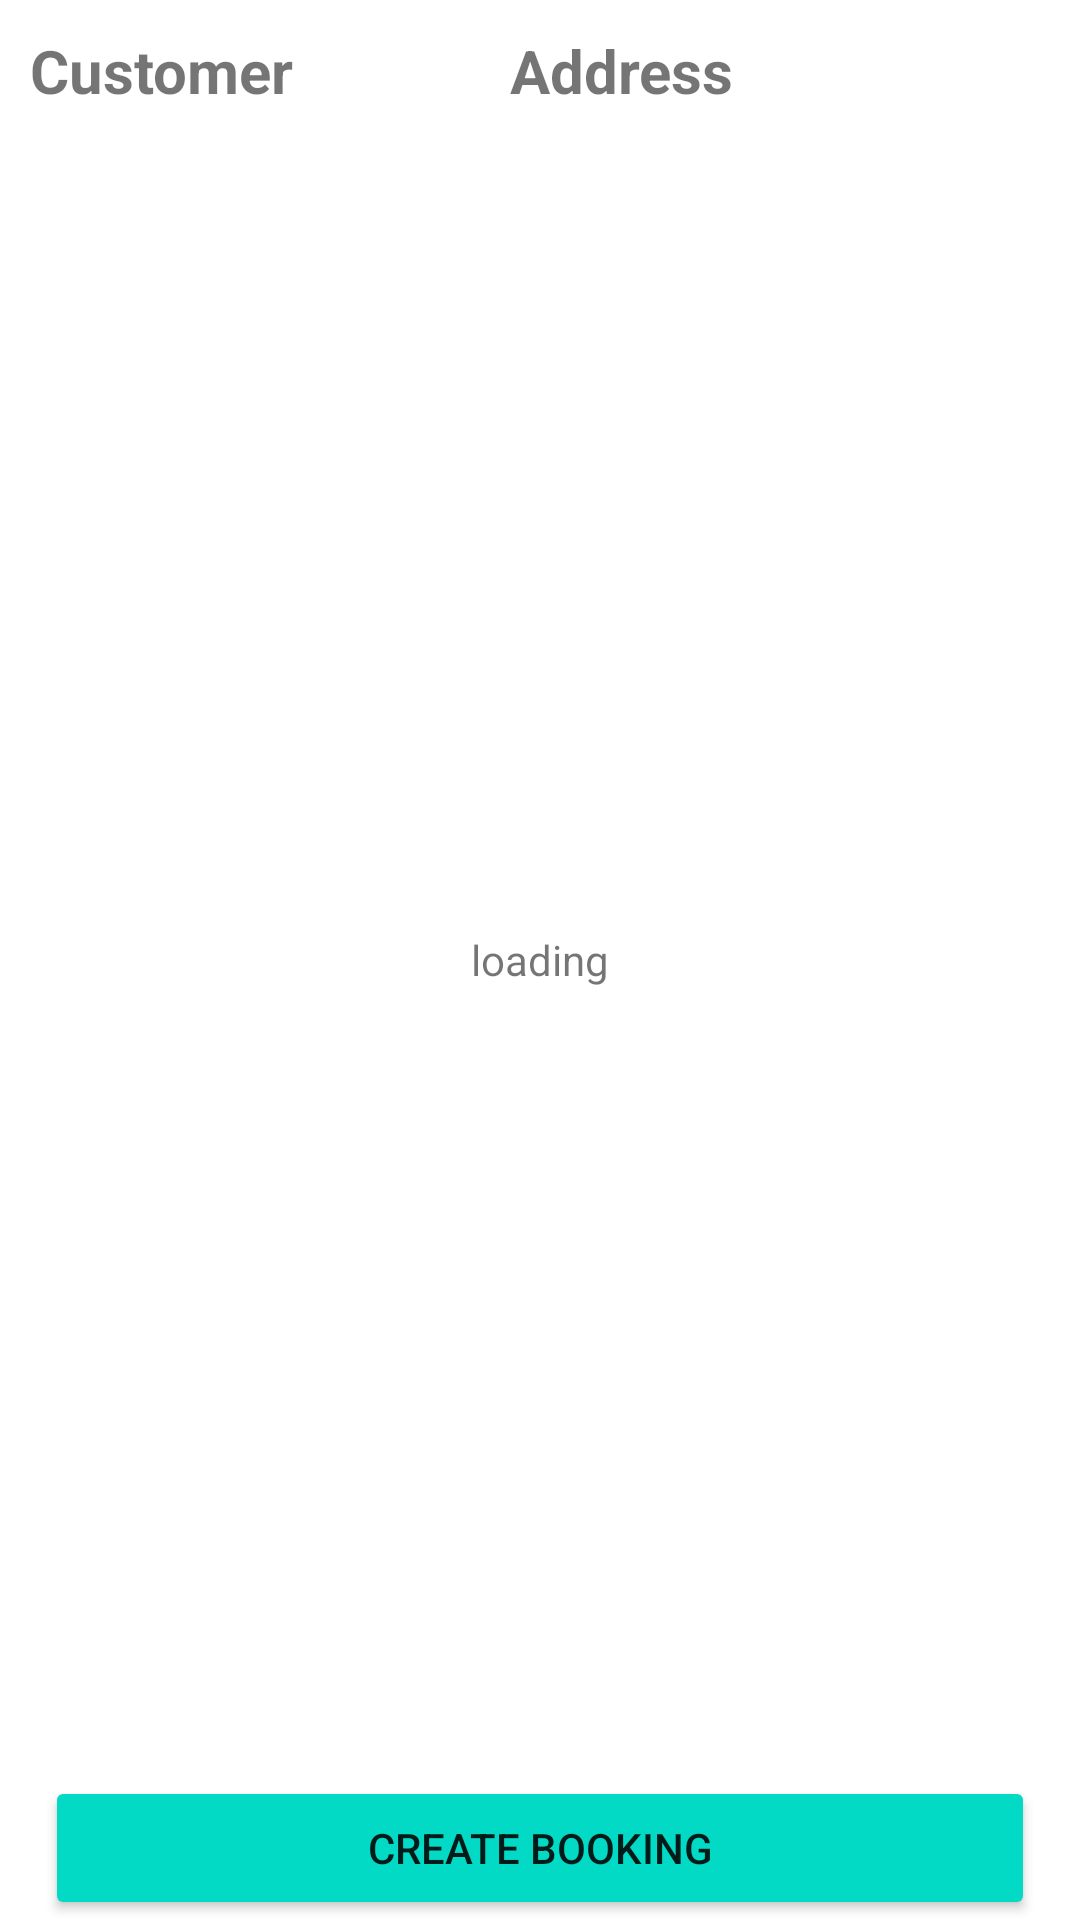

This screen was rendered from an Android layout file. Write that file and the resources it references.
<!-- AndroidManifest.xml: application theme Theme.Booking -->
<!-- res/layout/activity_main.xml -->
<?xml version="1.0" encoding="utf-8"?>
<RelativeLayout
    xmlns:android="http://schemas.android.com/apk/res/android"
    xmlns:tools="http://schemas.android.com/tools"
    android:layout_width="match_parent"
    android:layout_height="match_parent"
    tools:context=".MainActivity">

    <TextView
        android:id="@+id/tv_loading"
        android:layout_width="wrap_content"
        android:layout_height="wrap_content"
        android:layout_centerInParent="true"
        android:text="@string/loading"/>

    <TextView
        android:id="@+id/customer"
        android:textSize="20sp"
        android:layout_width="140dp"
        android:layout_height="wrap_content"
        android:textStyle="bold"
        android:layout_marginStart="10dp"
        android:layout_marginEnd="10dp"
        android:layout_marginTop="10dp"
        android:text="Customer" />

    <TextView
        android:id="@+id/address"
        android:textStyle="bold"
        android:textSize="20sp"
        android:layout_width="wrap_content"
        android:layout_height="wrap_content"
        android:layout_toRightOf="@id/customer"
        android:layout_margin="10dp"
        android:text="Address" />

    <androidx.recyclerview.widget.RecyclerView
        android:id="@+id/rv_data"
        android:layout_width="match_parent"
        android:layout_height="match_parent"
        android:layout_marginTop="40dp"
        android:layout_marginBottom="50dp"/>

    <Button
        android:id="@+id/btn_add"
        android:layout_width="match_parent"
        android:layout_height="wrap_content"
        android:layout_marginLeft="15dp"
        android:layout_marginRight="15dp"
        android:layout_alignParentBottom="true"
        android:backgroundTint="@color/teal_200"
        android:text="Create Booking"/>

</RelativeLayout>
<!-- resources referenced by this layout -->
<resources>
  <color name="teal_200">#FF03DAC5</color>
  <string name="loading">loading</string>
  <style name="Theme.Booking" parent="Theme.MaterialComponents.DayNight.DarkActionBar">
          
          <item name="colorPrimary">@color/teal_200</item>
          <item name="colorPrimaryVariant">@color/teal_700</item>
          <item name="colorOnPrimary">@color/white</item>
          
          <item name="colorSecondary">@color/purple_500</item>
          <item name="colorSecondaryVariant">@color/purple_700</item>
          <item name="colorOnSecondary">@color/black</item>
          
          <item name="android:statusBarColor">?attr/colorPrimaryVariant</item>
          
      </style>
  <color name="teal_700">#FF018786</color>
  <color name="white">#FFFFFFFF</color>
  <color name="purple_500">#FF6200EE</color>
  <color name="purple_700">#FF3700B3</color>
  <color name="black">#FF000000</color>
</resources>
